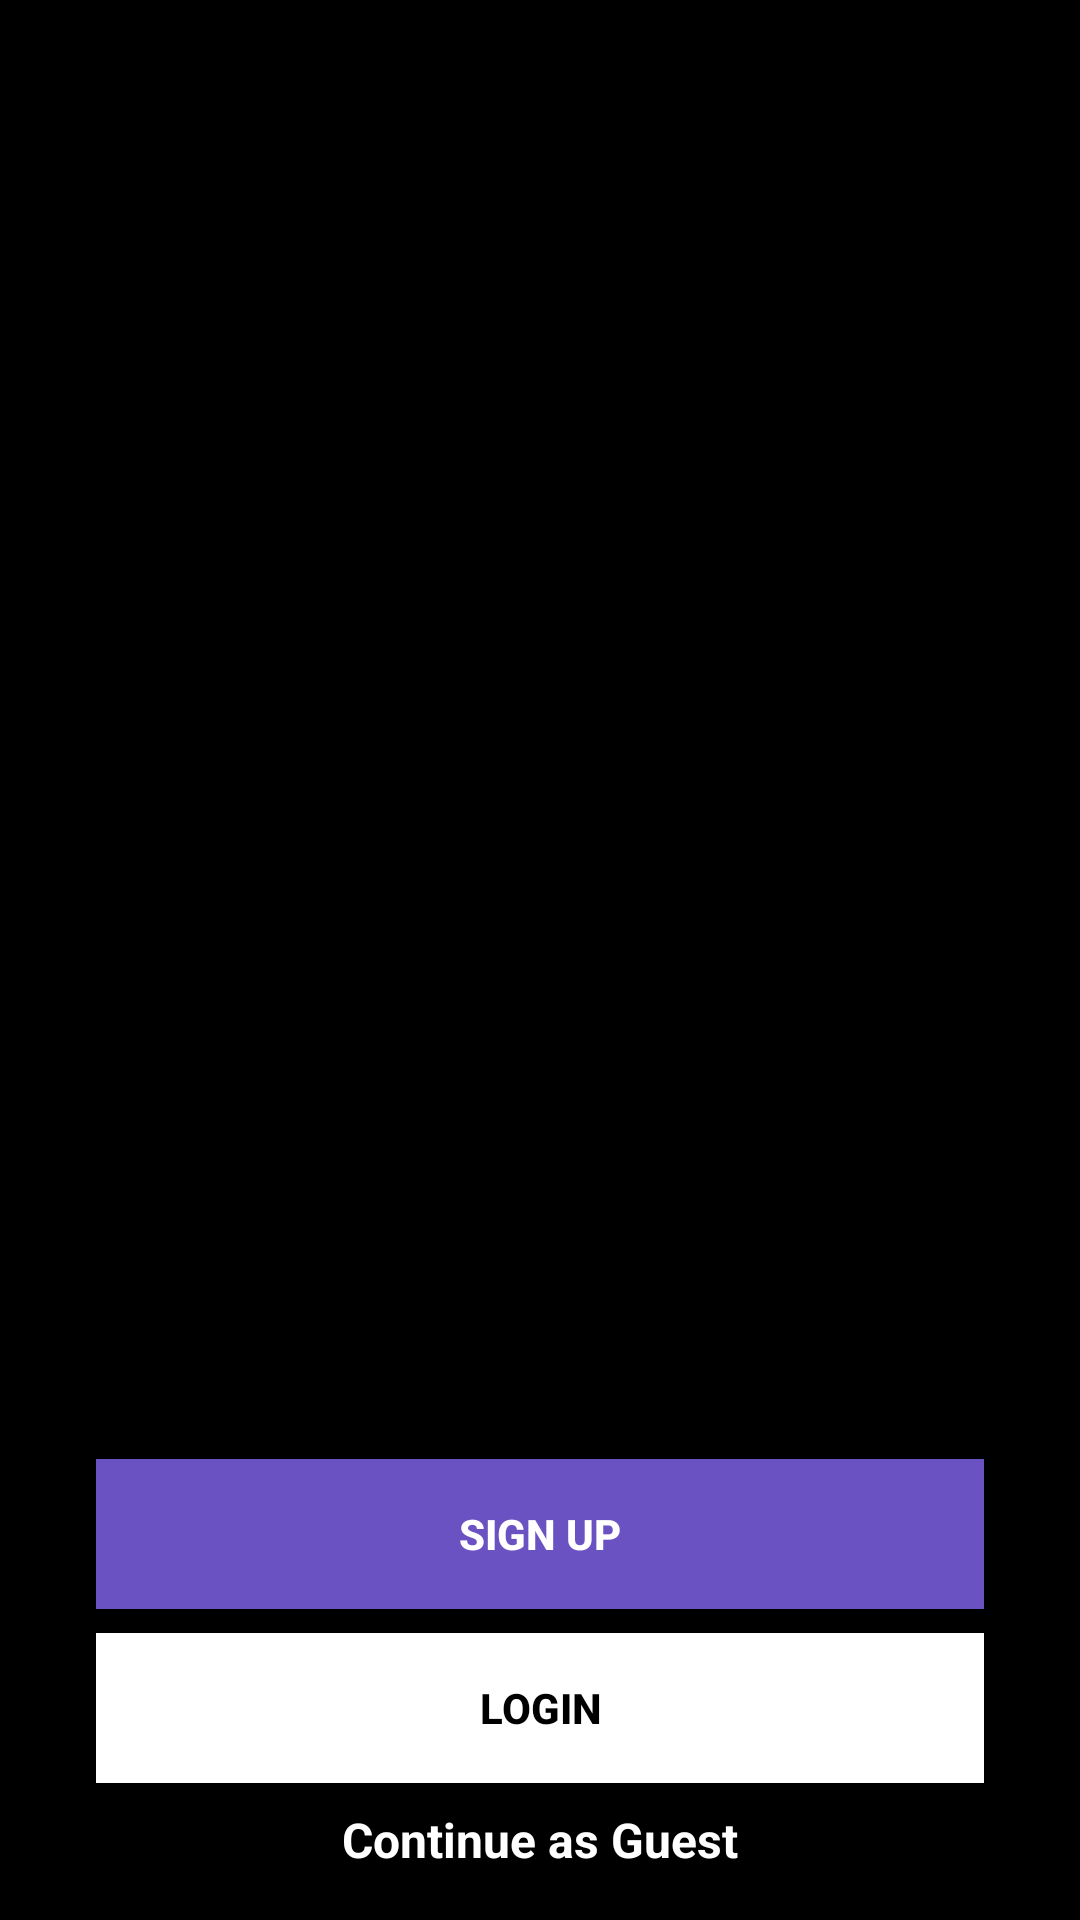

This screen was rendered from an Android layout file. Write that file and the resources it references.
<!-- AndroidManifest.xml: application theme Theme.BeautyWave -->
<!-- res/layout/activity_login_start.xml -->
<?xml version="1.0" encoding="utf-8"?>
<androidx.constraintlayout.widget.ConstraintLayout xmlns:android="http://schemas.android.com/apk/res/android"
    xmlns:app="http://schemas.android.com/apk/res-auto"
    xmlns:tools="http://schemas.android.com/tools"
    android:id="@+id/main"
    android:layout_width="match_parent"
    android:layout_height="match_parent"
    android:background="@color/black"
    android:orientation="vertical"
    tools:context=".view.login.LoginStartActivity">

    <ImageView
        android:id="@+id/imgBackground"
        android:layout_width="0dp"
        android:layout_height="0dp"
        android:background="@drawable/starting_background"
        app:layout_constraintBottom_toBottomOf="parent"
        app:layout_constraintEnd_toEndOf="parent"
        app:layout_constraintStart_toStartOf="parent"
        app:layout_constraintTop_toTopOf="parent" />

    <TextView
        android:id="@+id/txtTitle"
        android:layout_width="wrap_content"
        android:layout_height="wrap_content"
        android:layout_marginTop="100dp"
        android:textColor="@color/white"
        android:textSize="34sp"
        android:textStyle="bold"
        app:layout_constraintEnd_toEndOf="parent"
        app:layout_constraintStart_toStartOf="parent"
        app:layout_constraintTop_toTopOf="parent" />


    <androidx.constraintlayout.widget.ConstraintLayout
        android:id="@+id/containerButtons"
        android:layout_width="match_parent"
        android:layout_height="match_parent"
        android:layout_marginStart="16dp"
        android:layout_marginEnd="16dp"
        android:layout_marginBottom="16dp"
        app:layout_constraintBottom_toBottomOf="parent"
        app:layout_constraintEnd_toEndOf="parent"
        app:layout_constraintStart_toStartOf="parent"
        app:layout_constraintTop_toTopOf="parent">

        <androidx.appcompat.widget.AppCompatButton
            android:id="@+id/btnSignUp"
            android:layout_width="match_parent"
            android:layout_height="50dp"
            android:layout_marginStart="16dp"
            android:layout_marginEnd="16dp"
            android:layout_marginBottom="8dp"
            android:background="@color/purple"
            android:text="@string/sign_up"
            android:textColor="@color/white"
            android:textStyle="bold"
            app:layout_constraintBottom_toTopOf="@+id/btnLogin" />

        <androidx.appcompat.widget.AppCompatButton
            android:id="@+id/btnLogin"
            android:layout_width="match_parent"
            android:layout_height="50dp"
            android:layout_marginStart="16dp"
            android:layout_marginEnd="16dp"
            android:layout_marginBottom="8dp"
            android:background="@color/white"
            android:text="@string/login"
            android:textColor="@color/black"
            android:textStyle="bold"
            app:layout_constraintBottom_toTopOf="@+id/txtContinueAsGuest" />

        <TextView
            android:id="@+id/txtContinueAsGuest"
            android:layout_width="wrap_content"
            android:layout_height="wrap_content"
            android:text="@string/continue_as_guest"
            android:textColor="@color/white"
            android:textSize="16sp"
            android:textStyle="bold"
            app:layout_constraintBottom_toBottomOf="parent"
            app:layout_constraintEnd_toEndOf="parent"
            app:layout_constraintStart_toStartOf="parent" />


    </androidx.constraintlayout.widget.ConstraintLayout>

</androidx.constraintlayout.widget.ConstraintLayout>
<!-- resources referenced by this layout -->
<resources>
  <color name="black">#FF000000</color>
  <color name="purple">#6B52C2</color>
  <color name="white">#FFFFFFFF</color>
  <string name="continue_as_guest">Continue as Guest</string>
  <string name="login">Login</string>
  <string name="sign_up">Sign Up</string>
  <style name="Theme.BeautyWave" parent="Base.Theme.BeautyWave" />
  <style name="Base.Theme.BeautyWave" parent="Theme.Material3.DayNight.NoActionBar">
          
          
      </style>
</resources>
